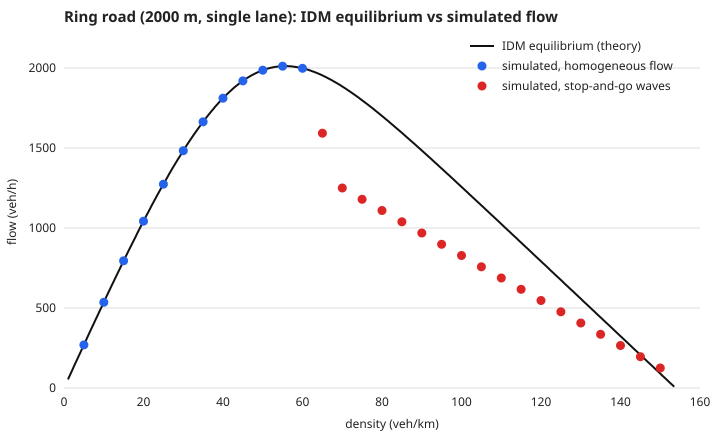

Source data for this figure (header and first rows):
density_veh_per_km, q_equilibrium_vph, q_sim_edie_vph, q_sim_loop_vph, v_min_ms, min_gap_m
5, 269.5, 269.5, 269.5, 14.97, 194.5
10, 535.7, 535.7, 536, 14.88, 94.5
15, 794.9, 794.9, 795, 14.72, 61.17
20, 1043, 1043, 1042, 14.48, 44.5
25, 1274, 1274, 1274, 14.15, 34.5
30, 1483, 1483, 1483, 13.73, 27.83
35, 1664, 1664, 1664, 13.21, 23.07
40, 1811, 1811, 1812, 12.58, 19.5
45, 1920, 1920, 1920, 11.85, 16.73
50, 1986, 1986, 1986, 11.03, 14.5
55, 2011, 2011, 2012, 10.16, 12.69
60, 1998, 1998, 1998, 9.251, 11.17
65, 1954, 1592, 1588, 0, 1.792
70, 1885, 1250, 1252, 0, 1.792
75, 1798, 1179, 1174, 0, 1.793
80, 1700, 1109, 1106, 0, 1.792
85, 1595, 1039, 1038, 0, 1.793
90, 1485, 968.6, 969, 0, 1.793
95, 1372, 898.3, 899, 0, 1.793
100, 1257, 828, 829.5, 0, 1.793
105, 1141, 757.7, 759, 0, 1.793
110, 1025, 687.5, 688, 0, 1.793
115, 908.6, 617, 617.5, 0, 1.793
120, 791.8, 546.9, 547.5, 0, 1.793
125, 674.9, 476.5, 477, 0, 1.793
130, 558, 405.9, 406.5, 0, 1.793
135, 441, 335.9, 336, 0, 1.793
140, 324, 265.8, 267, 0, 1.692
145, 207, 195.4, 194, 0, 1.455
150, 90, 125.2, 124.5, 0, 1.203
